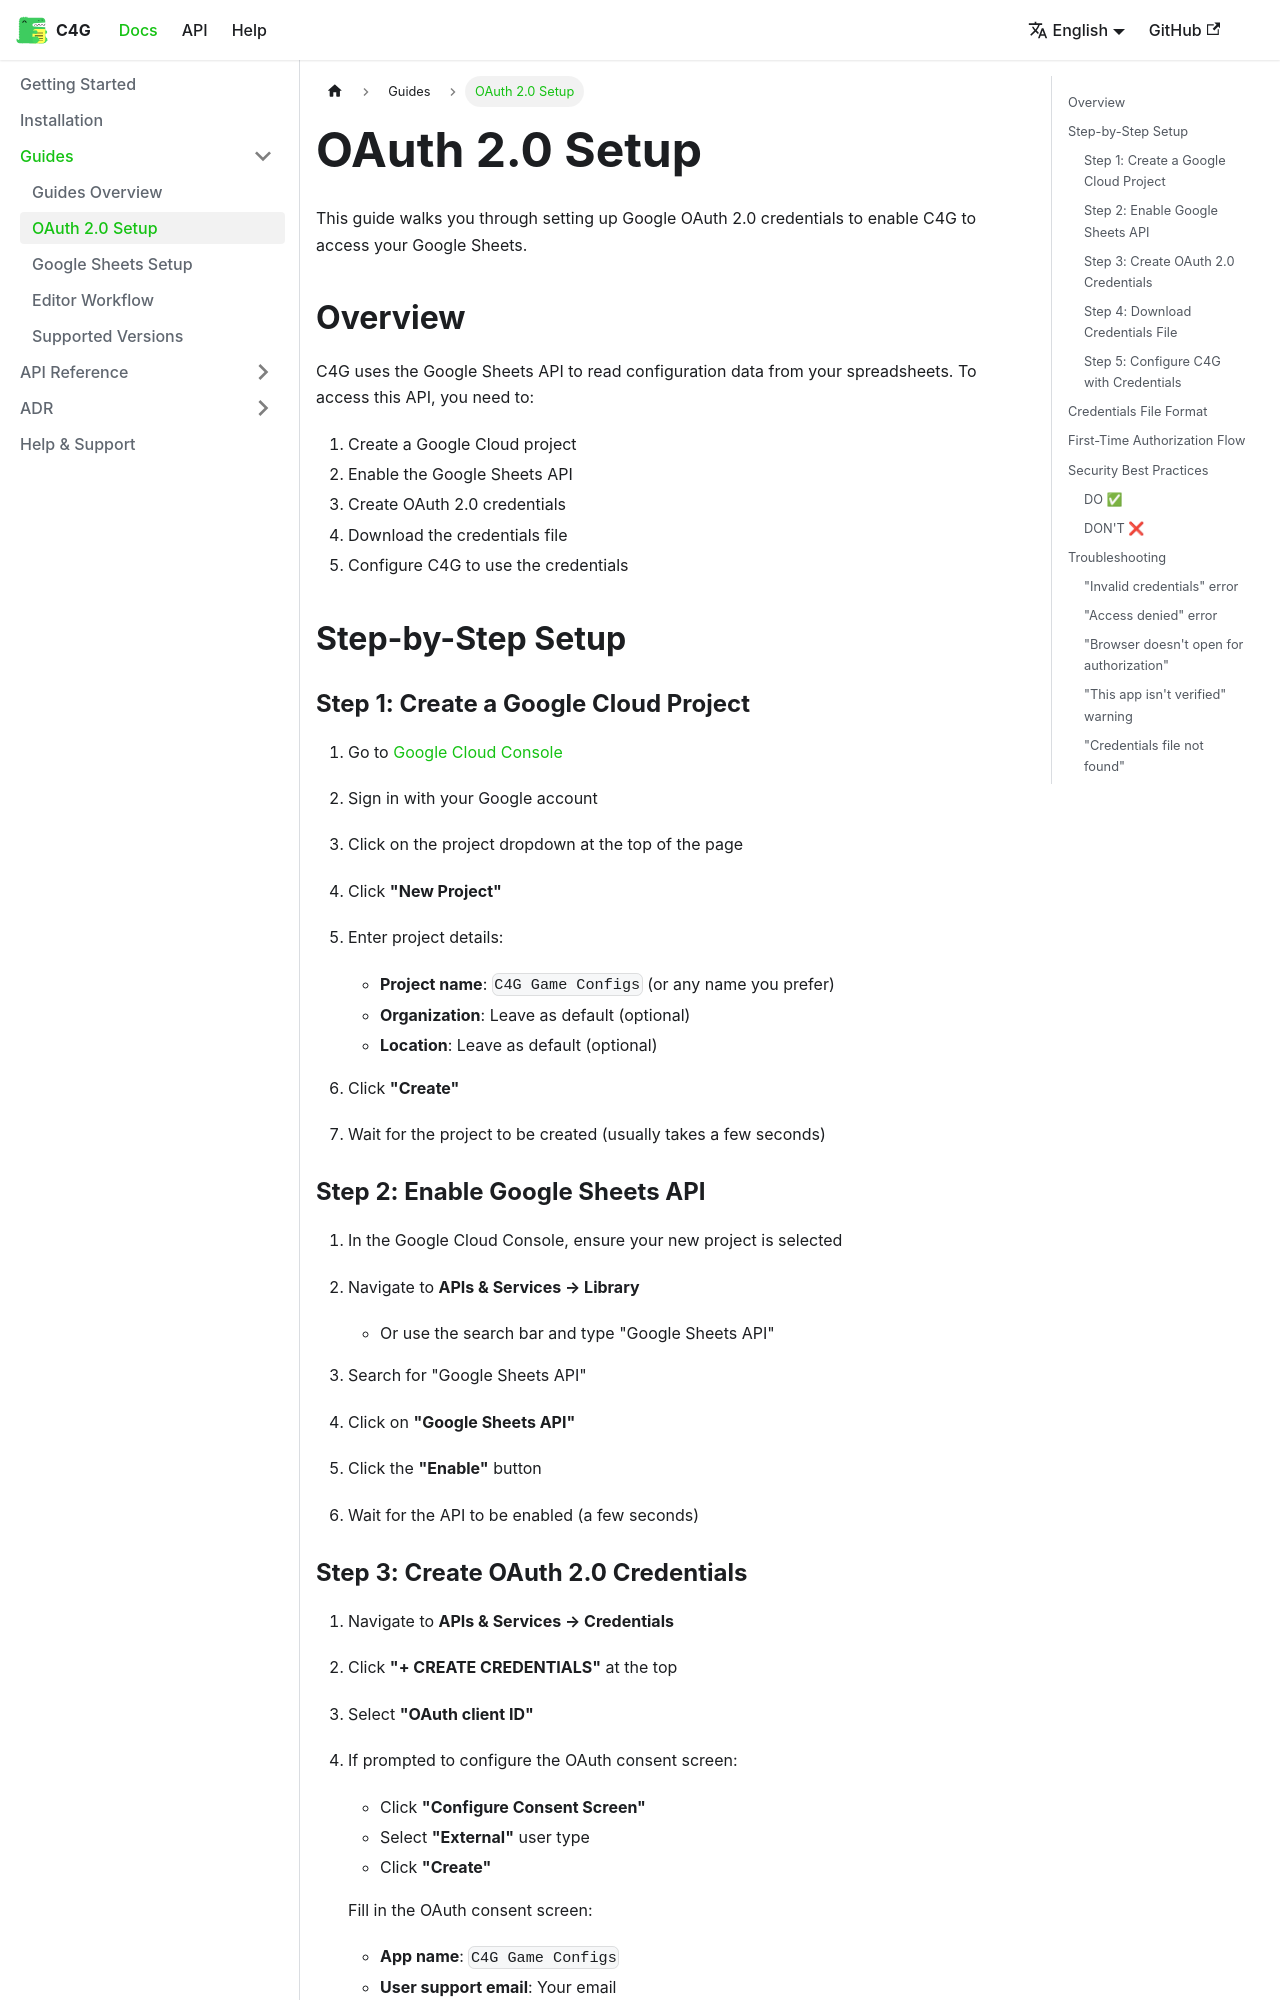

repository: vangogih/C4G · page: docs/guides/oauth-setup/index.html · generator: docusaurus

---
sidebar_position: 2
---

# OAuth 2.0 Setup

This guide walks you through setting up Google OAuth 2.0 credentials to enable C4G to access your Google Sheets.

## Overview

C4G uses the Google Sheets API to read configuration data from your spreadsheets. To access this API, you need to:

1. Create a Google Cloud project
2. Enable the Google Sheets API
3. Create OAuth 2.0 credentials
4. Download the credentials file
5. Configure C4G to use the credentials

## Step-by-Step Setup

### Step 1: Create a Google Cloud Project

1. Go to [Google Cloud Console](https://console.cloud.google.com/)

2. Sign in with your Google account

3. Click on the project dropdown at the top of the page

4. Click **"New Project"**

5. Enter project details:
   - **Project name**: `C4G Game Configs` (or any name you prefer)
   - **Organization**: Leave as default (optional)
   - **Location**: Leave as default (optional)

6. Click **"Create"**

7. Wait for the project to be created (usually takes a few seconds)

### Step 2: Enable Google Sheets API

1. In the Google Cloud Console, ensure your new project is selected

2. Navigate to **APIs & Services → Library**
   - Or use the search bar and type "Google Sheets API"

3. Search for "Google Sheets API"

4. Click on **"Google Sheets API"**

5. Click the **"Enable"** button

6. Wait for the API to be enabled (a few seconds)
